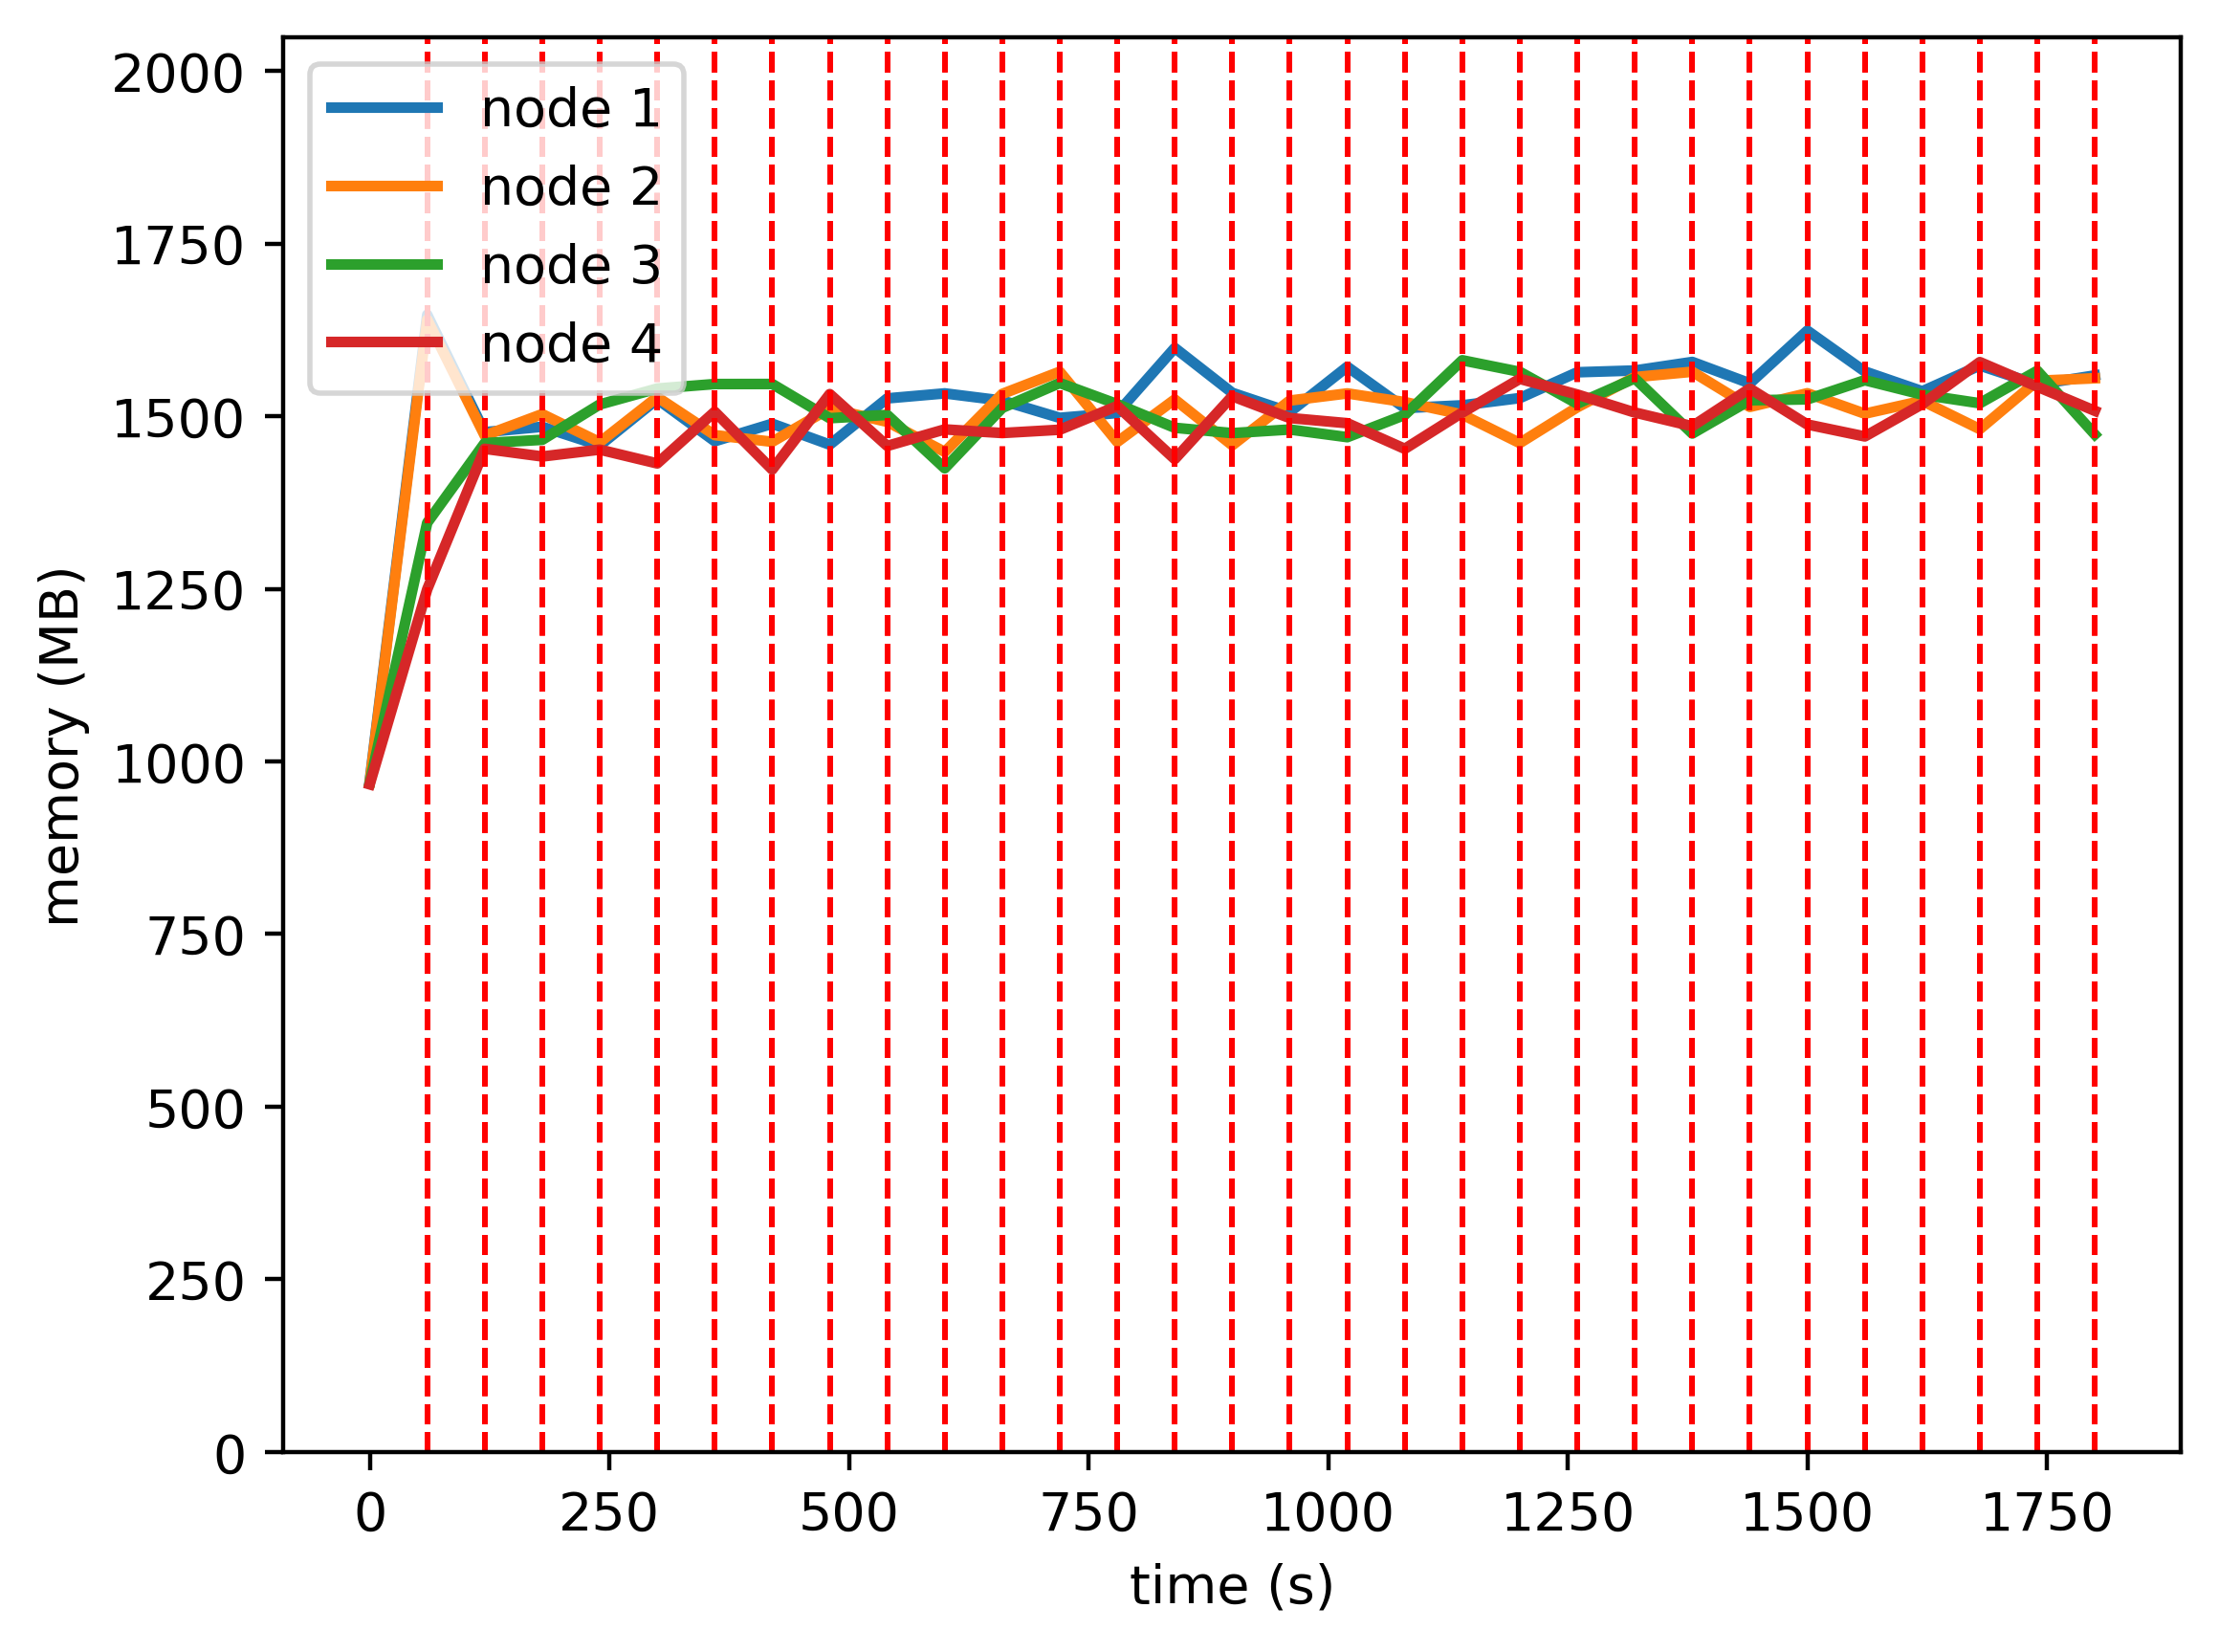

The table this chart was drawn from, first rows:
timestamp, ppgcc-m02, ppgcc-m02 pod amount, ppgcc-m03, ppgcc-m03 pod amount, ppgcc-m04, ppgcc-m04 pod amount, ppgcc-m05, ppgcc-m05 pod amount
0, 995312, 5, 992984, 5, 991520, 5, 990080, 5
60, 1686420, 5, 1679124, 5, 1377936, 5, 1279280, 5
120, 1512348, 5, 1507260, 5, 1496140, 5, 1487608, 5
180, 1520268, 4, 1539072, 6, 1500952, 5, 1476236, 5
240, 1492548, 4, 1497360, 5, 1553380, 6, 1486400, 5
300, 1561188, 4, 1564284, 5, 1577008, 6, 1465940, 5
360, 1498884, 4, 1507920, 5, 1583664, 6, 1542604, 5
420, 1524788, 5, 1498020, 5, 1583744, 5, 1456828, 5
480, 1493768, 4, 1547520, 5, 1533004, 5, 1568764, 6
540, 1562408, 5, 1527588, 5, 1537888, 5, 1491876, 5
600, 1569800, 5, 1483104, 5, 1458688, 5, 1516428, 5
660, 1559108, 4, 1569036, 5, 1548316, 6, 1511016, 5
720, 1533552, 4, 1601936, 5, 1585144, 6, 1515900, 5
780, 1540680, 5, 1497788, 5, 1553860, 5, 1551012, 5
840, 1637232, 5, 1560752, 5, 1518812, 5, 1472276, 5
900, 1570616, 5, 1492904, 4, 1510892, 5, 1565600, 6
960, 1542104, 4, 1559176, 6, 1516228, 5, 1533260, 5
1020, 1609292, 4, 1569736, 5, 1504876, 5, 1525604, 6
1080, 1548044, 5, 1556904, 5, 1537876, 5, 1487588, 5
1140, 1552136, 5, 1538424, 4, 1618924, 5, 1541312, 6
1200, 1562828, 4, 1496148, 5, 1601764, 5, 1591340, 6
1260, 1601108, 5, 1549212, 5, 1554508, 5, 1568108, 5
1320, 1603748, 5, 1593960, 5, 1592128, 5, 1541444, 5
1380, 1616420, 5, 1601880, 5, 1510280, 5, 1521116, 5
1440, 1584708, 5, 1549740, 5, 1559516, 5, 1577008, 5
1500, 1662852, 5, 1569936, 5, 1560968, 5, 1523680, 5
1560, 1602264, 4, 1539708, 5, 1589348, 5, 1505960, 6
1620, 1572960, 4, 1558716, 5, 1567964, 5, 1554008, 6
1680, 1611108, 5, 1516832, 5, 1555160, 5, 1616180, 5
1740, 1582860, 4, 1588508, 5, 1603340, 6, 1579748, 5
1800, 1596456, 4, 1592204, 5, 1508888, 5, 1543976, 6
